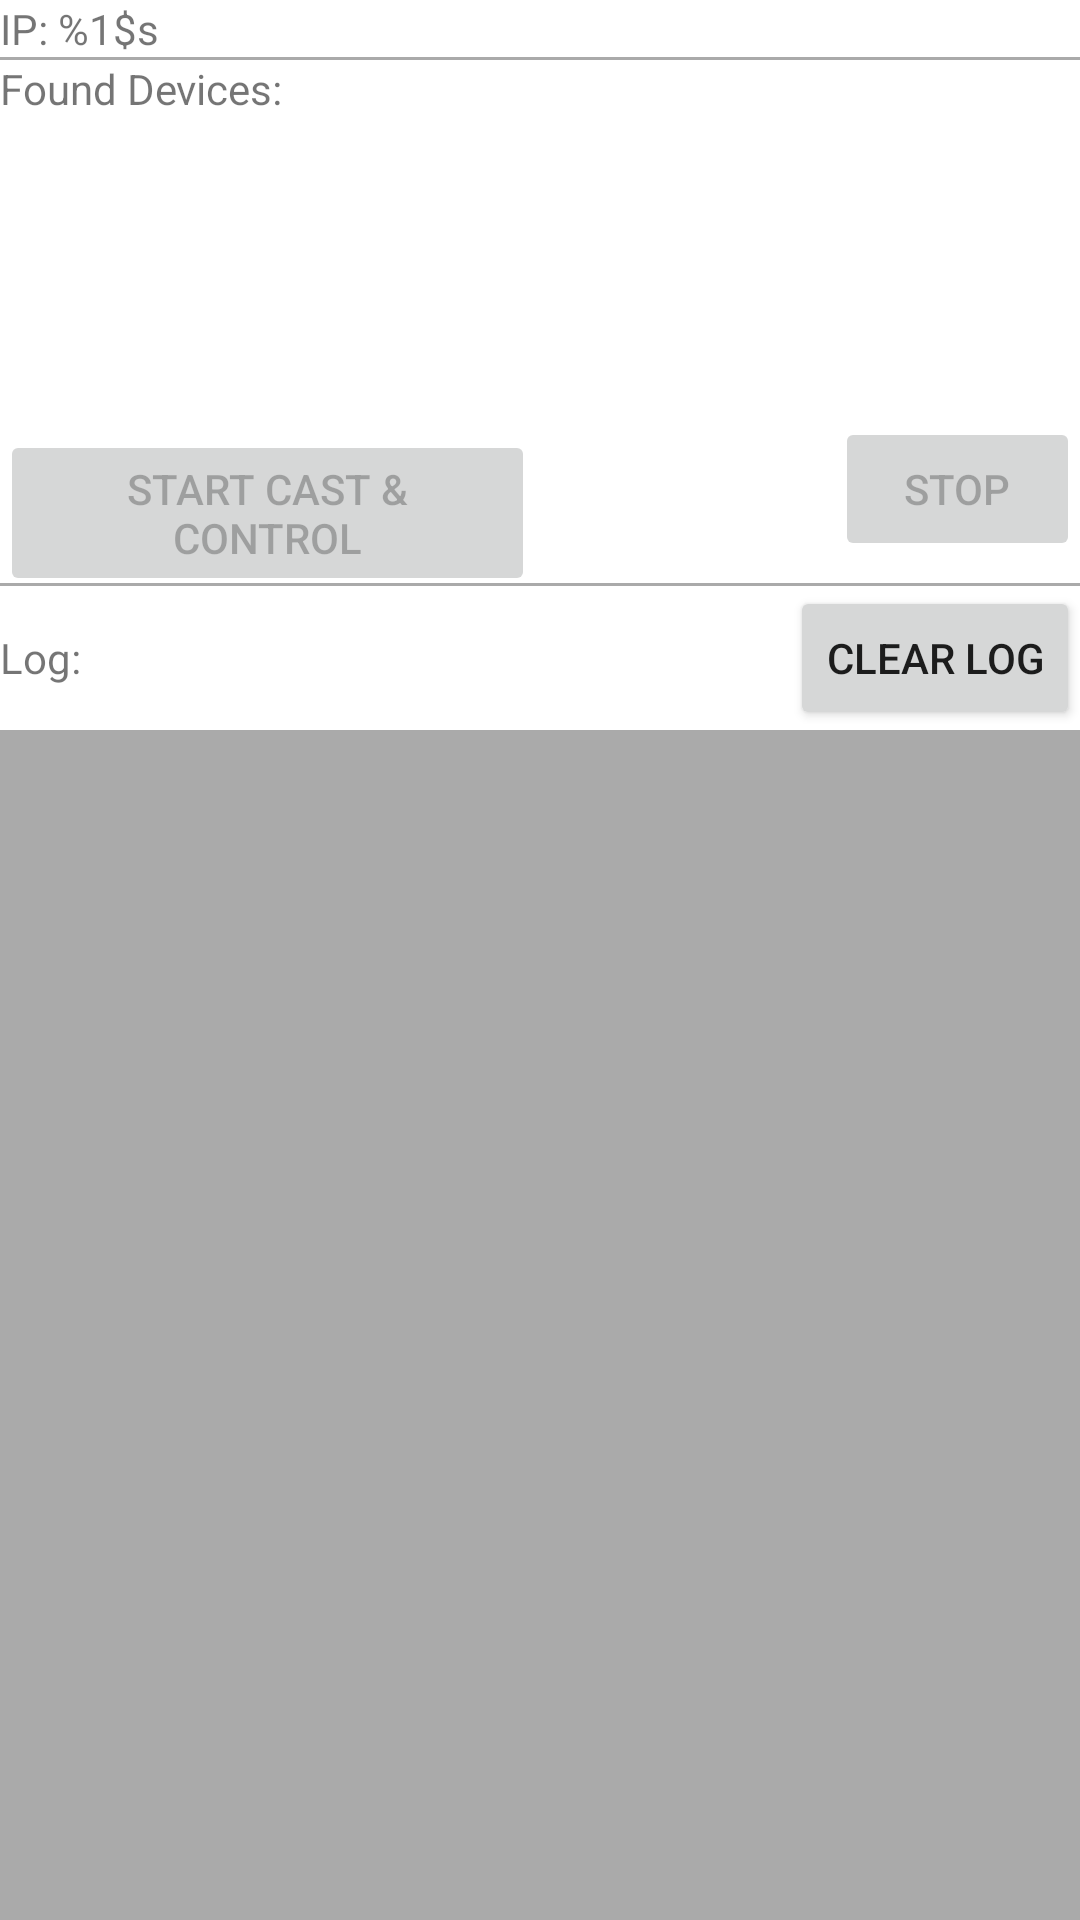

The Android layout XML behind this screen, and the referenced resources:
<!-- AndroidManifest.xml: application theme Theme.ScreenCastDemo -->
<!-- res/layout/fragment_dashboard.xml -->
<?xml version="1.0" encoding="utf-8"?>
<LinearLayout xmlns:android="http://schemas.android.com/apk/res/android"
    xmlns:app="http://schemas.android.com/apk/res-auto"
    xmlns:tools="http://schemas.android.com/tools"
    android:layout_width="match_parent"
    android:layout_height="match_parent"
    android:orientation="vertical"
    tools:context=".ui.dashboard.DashboardFragment">

    <TextView
        android:id="@+id/local_ip"
        android:layout_width="wrap_content"
        android:layout_height="wrap_content"
        android:text="@string/local_ip"/>

    <View
        android:layout_width="match_parent"
        android:layout_height="1dp"
        android:background="@android:color/darker_gray" />

    <TextView
        android:layout_width="wrap_content"
        android:layout_height="wrap_content"
        android:text="@string/slaves"/>
    <RadioGroup
        android:id="@+id/remote_devices_selector"
        android:layout_width="match_parent"
        android:layout_height="wrap_content"
        android:orientation="vertical" />

    <LinearLayout
        android:layout_width="match_parent"
        android:layout_height="wrap_content"
        android:orientation="horizontal"
        android:layout_marginTop="100dp">
        <Button
            android:id="@+id/start_cast_control"
            android:layout_weight="1"
            android:layout_width="wrap_content"
            android:layout_height="wrap_content"
            android:text="@string/start_control"
            android:layout_marginEnd="50dp"
            android:enabled="false"/>
        <Button
            android:id="@+id/stop_cast_control"
            android:layout_weight="1"
            android:layout_width="wrap_content"
            android:layout_height="wrap_content"
            android:text="@string/stop_control"
            android:enabled="false"
            android:layout_marginStart="50dp"/>
    </LinearLayout>

    <View
        android:layout_width="match_parent"
        android:layout_height="1dp"
        android:background="@android:color/darker_gray" />

    <RelativeLayout
        android:layout_width="wrap_content"
        android:layout_height="wrap_content">
        <TextView
            android:layout_width="match_parent"
            android:layout_height="wrap_content"
            android:text="@string/log"
            android:layout_centerVertical="true"/>
        <Button
            android:id="@+id/clear_log"
            android:layout_width="wrap_content"
            android:layout_height="wrap_content"
            android:text="@string/clear_log"
            android:layout_alignParentEnd="true"/>
    </RelativeLayout>

    <TextView
        android:id="@+id/log_panel"
        android:layout_width="match_parent"
        android:layout_height="match_parent"
        android:textColor="@android:color/black"
        android:background="@android:color/darker_gray"
        android:scrollbars="vertical"
        android:gravity="top"/>
</LinearLayout>
<!-- resources referenced by this layout -->
<resources>
  <string name="clear_log">Clear log</string>
  <string name="local_ip">IP: %1$s</string>
  <string name="log">Log:</string>
  <string name="slaves">Found Devices:</string>
  <string name="start_control">Start cast &amp; control</string>
  <string name="stop_control">Stop</string>
  <style name="Theme.ScreenCastDemo" parent="Theme.MaterialComponents.DayNight.DarkActionBar">
          <item name="android:windowFullscreen">true</item>
          
          <item name="colorPrimary">@color/purple_500</item>
          <item name="colorPrimaryVariant">@color/purple_700</item>
          <item name="colorOnPrimary">@color/white</item>
          
          <item name="colorSecondary">@color/teal_200</item>
          <item name="colorSecondaryVariant">@color/teal_700</item>
          <item name="colorOnSecondary">@color/black</item>
          
          <item name="android:statusBarColor" tools:targetApi="l">?attr/colorPrimaryVariant</item>
          
      </style>
  <!-- not gathered from this repository: default colours our renderer supplied (Android Studio template values) -->
  <color name="purple_500">#FF6200EE</color>
  <color name="purple_700">#FF3700B3</color>
  <color name="teal_200">#FF03DAC5</color>
  <color name="teal_700">#FF018786</color>
  <color name="black">#FF000000</color>
  <color name="white">#FFFFFFFF</color>
</resources>
